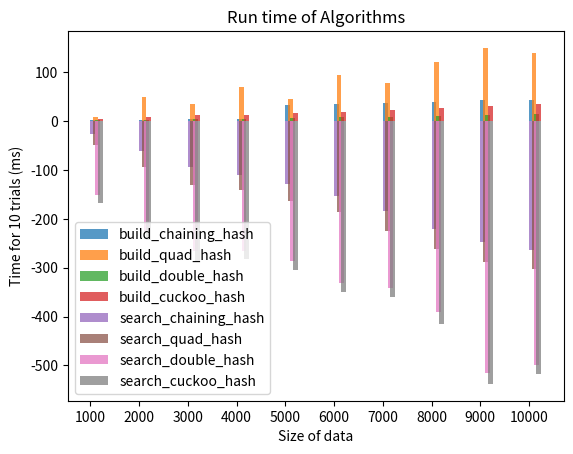

Write Python code to recreate this figure.
# CSCI 323/700
# Summer 2022
# Assignment 4 - Empirical Performance of Search Structures
# [redacted]


import numpy as np
import random
import time
import pandas as pd
import matplotlib.pyplot as plt
import math


assn_num = 4


def build_chaining_hash(data):
    hash_table = [[] for _ in range(len(data))]
    for num in data:
        hash_key = num % len(data)
        hash_table[hash_key].append(num)
    return hash_table


def search_chaining_hash(table, num):
    if table[num % len(table)].index(num) >= 0:
        return True
    else:
        return False


# From https://www.geeksforgeeks.org/quadratic-probing-in-hashing/
def build_quad_hash(data):
    # create table
    hash_table = [[] for _ in range(len(data))]

    # Initializing the hash table
    for i in range(len(data)):
        hash_table[i] = -1

    for i in range(len(data)):
        # Computing the hash value
        hash_key = data[i] % len(hash_table)

        # Insert in the table if there
        # is no collision
        if hash_table[hash_key] == -1:
            hash_table[hash_key] = data[i]

        else:

            # If there is a collision
            # iterating through all
            # possible quadratic values
            for j in range(len(data)):

                # Computing the new hash value
                t = (hash_key + j * j) % len(hash_table)

                if hash_table[t] == -1:
                    # Break the loop after
                    # inserting the value
                    # in the table
                    hash_table[t] = data[i]
                    break
    return hash_table


def search_quad_hash(table, num):
    size = len(table)
    for i in range(size):
        if table[num % size] == num:
            return True
        else:
            for j in range(size):
                t = (num % size + j * j) % size
                if table[t] == num:
                    return True
        return False


# https://www.geeksforgeeks.org/double-hashing/
def build_double_hash(datas):
    size = len(datas)*10
    hash_table = [None for i in range(size)]

    for num in datas:
        hash1 = num % size
        if not hash_table[hash1]:  # no collision
            hash_table[hash1] = num
        else:  # use double-hashing
            hash2 = prime(num) - num % prime(num)
            inserted = False
            i = 1  # no need to check for i = 0, since collision already occurred
            while not inserted:
                if i > size:
                    print("cant find place to insert")
                    break
                hash_combo = (hash1 + hash2 * i) % size
                if not hash_table[hash_combo]:
                    hash_table[hash_combo] = num
                    inserted = True
                else:
                    i += 1
    return hash_table


def search_double_hash(table, num):
    size = len(table)
    hash1 = num % size
    if table[hash1] == num:
        return True
    else:
        hash2 = prime(num) - num % prime(num)
        i = 1
        while i <= size:
            hash_combo = (hash1 + hash2 * i) % size
            if table[hash_combo] == num:
                return True
            else:
                i += 1
    return False


# https://www.geeksforgeeks.org/cuckoo-hashing/
def build_cuckoo_hash(datas):
    size = len(datas)
    table_size = size*10
    num_tables = 2

    # init table
    hash_table = [None] * num_tables
    hash_table[0] = [-1] * table_size
    hash_table[1] = [-1] * table_size
    pos = [None] * num_tables

    for i in range(size):
        cuckoo_insert(datas[i], 0, 0, table_size, pos, hash_table)

    return hash_table


def cuckoo_insert(key, table_num, cnt, table_size, pos, hash_table):
    if cnt == table_size:
        print("unpositioned:", key)
        print("Cycle present. REHASH.")
        return

    ver = len(hash_table)
    for i in range(ver):
        pos[i] = my_hash(i + 1, key, table_size)
        if hash_table[i][pos[i]] == key:
            return

    if hash_table[table_num][pos[table_num]] != -1:  # if some thingelse if there
        dis = hash_table[table_num][pos[table_num]]
        hash_table[table_num][pos[table_num]] = key
        cuckoo_insert(dis, (table_num+1) % ver, cnt+1, table_size, pos, hash_table)
    else:
        hash_table[table_num][pos[table_num]] = key


def search_cuckoo_hash(hash_table, key):
    ver = len(hash_table)
    for i in range(ver):
        pos = my_hash(i + 1, key, len(hash_table[0]))
        if hash_table[i][pos] == key:
            return i, pos


def my_hash(func_num, key, size):
    if func_num == 1:
        return key % size
    else:
        return int(key / size) % size


def prime(n):
    # All prime numbers are odd except two
    if n & 1:
        n -= 2
    else:
        n -= 1

    i, j = 0, 3

    for i in range(n, 2, -2):

        if i % 2 == 0:
            continue

        while j <= math.floor(math.sqrt(i)) + 1:
            if i % j == 0:
                break
            j += 2

        if j > math.floor(math.sqrt(i)):
            return i

    # It will only be executed when n is 3
    return 2


def pseudo_random_list(n):
    data = [0]
    for i in range(1, n):
        data.append(data[i-1]+random.randint(1, 10))
    random.shuffle(data)
    return data


# get random subset of size items from data list
def get_random_sublist(data, size):
    return [data[random.randint(0, len(data)-1)] for i in range(size)]


def plot_time(dict_algos, sizes, algos, trials, name):
    alg_num = 0
    plt.xticks([j for j in range(len(sizes))], [str(size) for size in sizes])
    for alg in algos:
        alg_num += 1
        d = dict_algos[alg.__name__]
        x_axis = [j + 0.05 * alg_num for j in range(len(sizes))]
        y_axis = [d[i] for i in sizes]
        plt.bar(x_axis, y_axis, width=0.1, alpha=0.75, label=alg.__name__)
    plt.legend()
    plt.title("Run time of Algorithms")
    plt.xlabel("Size of data")
    plt.ylabel("Time for " + str(trials) + " trials (ms)")
    plt.savefig("Assignment" + str(name) + "_output.png")
    plt.show()


def main():
    hash_chaining = None
    hash_quadratic = None
    hash_double = None
    hash_cuckoo = None

    sizes = [1000 * i for i in range(1, 11)]
    trials = 10
    build_functions = [build_chaining_hash, build_quad_hash, build_double_hash, build_cuckoo_hash]
    search_functions = [search_chaining_hash, search_quad_hash, search_double_hash, search_cuckoo_hash]
    dict_build = {}
    dict_search = {}
    for build in build_functions:
        dict_build[build.__name__] = {}
    for search in search_functions:
        dict_search[search.__name__] = {}
    for size in sizes:
        for build in build_functions:
            dict_build[build.__name__][size] = 0
        for search in search_functions:
            dict_search[search.__name__][size] = 0
        for trial in range(1, trials + 1):
            data = pseudo_random_list(size)
            sublist = get_random_sublist(data, 100)
            hash_tables = []
            for build in build_functions:
                start_time = time.time()
                hash_tables.append(build(data))
                end_time = time.time()
                net_time = end_time - start_time
                dict_build[build.__name__][size] += 1000 * net_time

            for i in range(len(search_functions)):
                search = search_functions[i]
                table = hash_tables[i]
                start_time = time.time()
                for item in sublist:
                    search(table, item)
                    net_time = end_time - start_time
                    dict_search[search.__name__][size] += 1000 * net_time

    pd.set_option("display.max_rows", 500)
    pd.set_option("display.max_columns", 500)
    pd.set_option("display.width", 1000)
    df = pd.DataFrame.from_dict(dict_build).T
    print(df)
    ds = pd.DataFrame.from_dict(dict_search).T
    print(ds)
    plot_time(dict_build, sizes, build_functions, trials, "4a")
    plot_time(dict_search, sizes, search_functions, trials, "4b")


if __name__ == "__main__":
    main()

